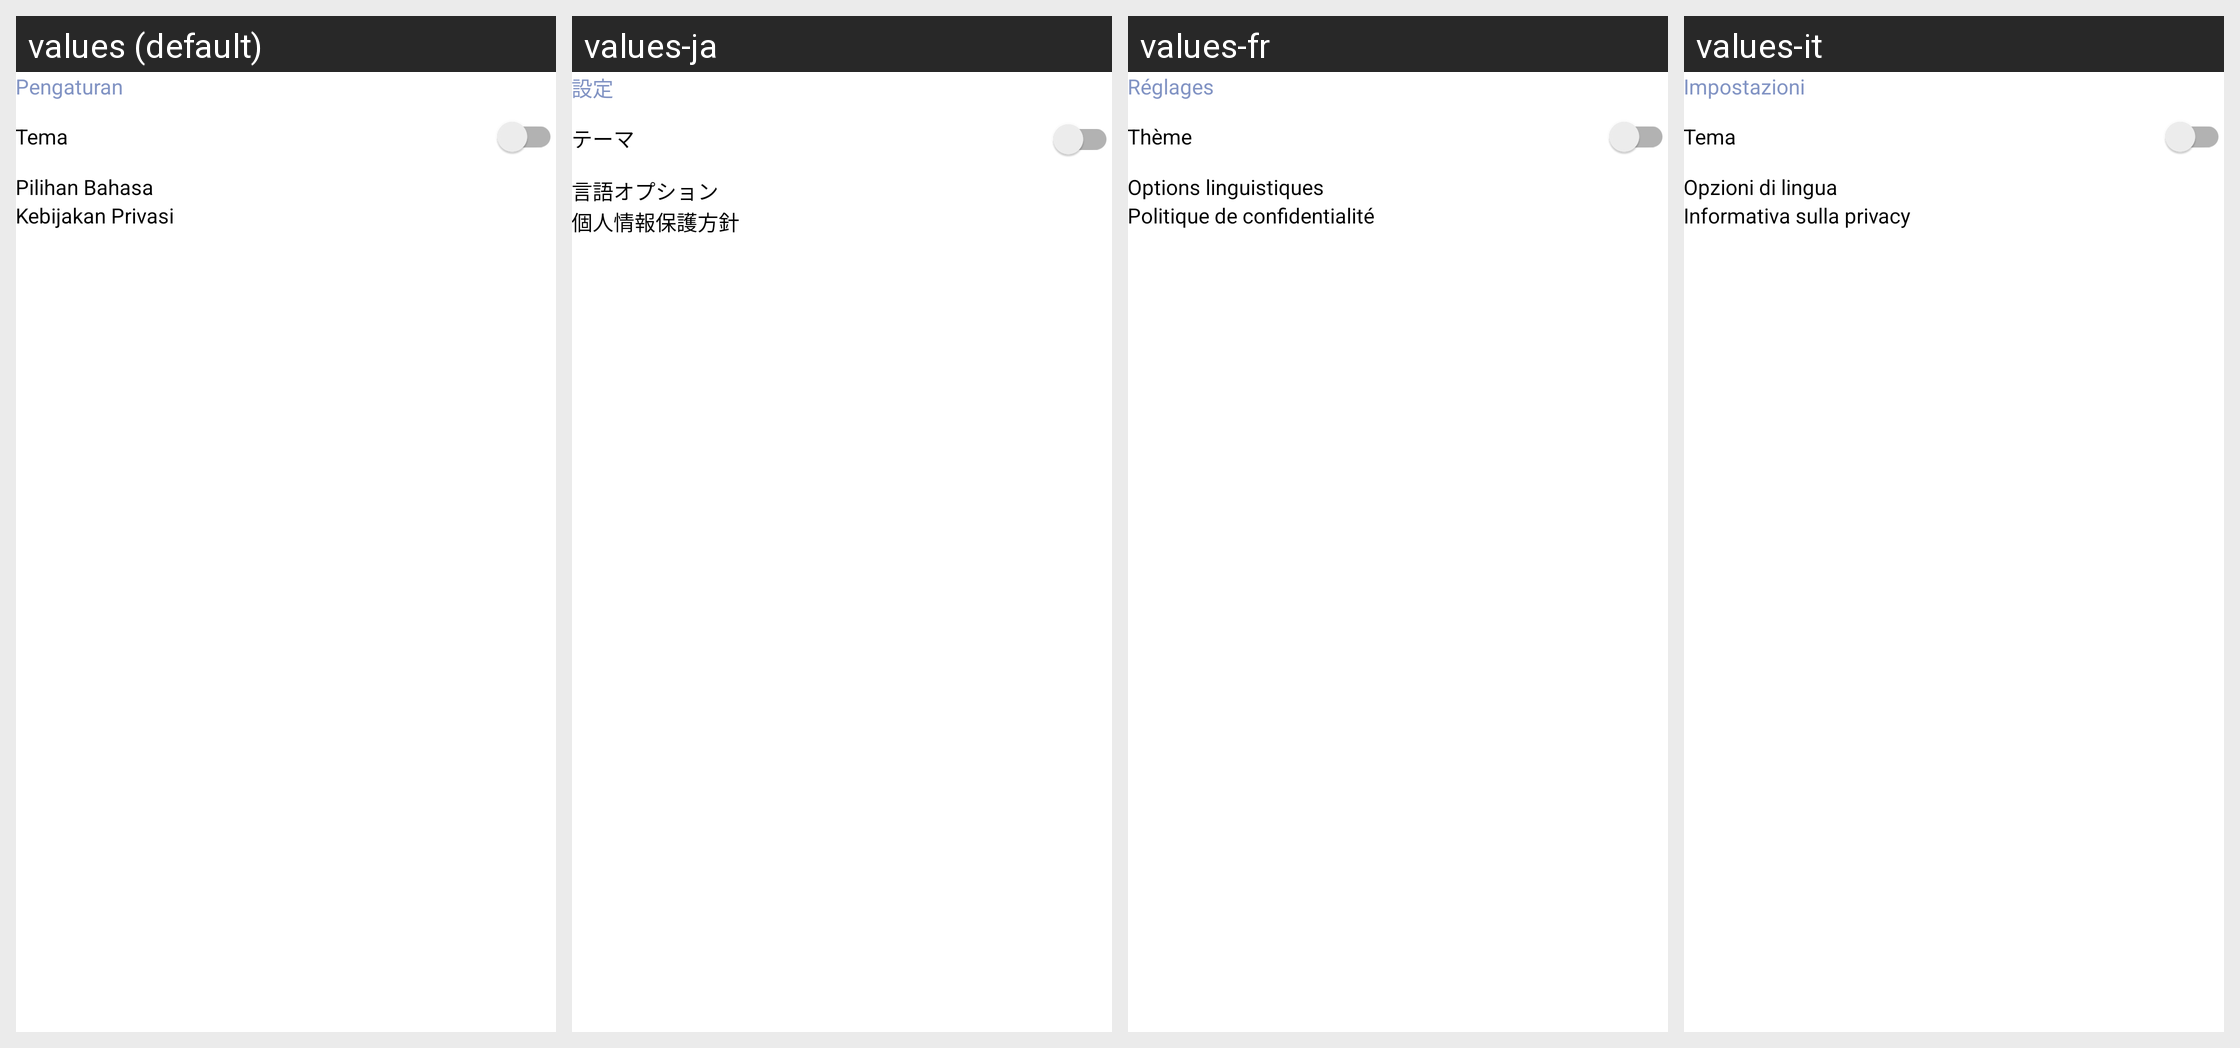

Translations of the strings shown on this Android screen, per locale in the grid:
Android screen res/layout/fragment_other.xml rendered under 4 locales, left to right: values (default), values-ja, values-fr, values-it. Device: Nexus 5 (rendered at 1080×1920; each locale shown at half size, 540×960, under a caption strip naming it); theme Theme.Notes.
Other locales in the repository, not shown: values-en, values-in.
Strings drawn on this screen, with the default value and each locale's value (text and hints the layout hard-codes, and strings that could not be matched under every locale, appear in the picture but are not listed):

pengaturan
  values: Pengaturan
  values-ja: 設定
  values-fr: Réglages
  values-it: Impostazioni

mode_gelap
  values: Tema
  values-ja: テーマ
  values-fr: Thème
  values-it: Tema

pilihan_bahasa
  values: Pilihan Bahasa
  values-ja: 言語オプション
  values-fr: Options linguistiques
  values-it: Opzioni di lingua

kebijakan_privasi
  values: Kebijakan Privasi
  values-ja: 個人情報保護方針
  values-fr: Politique de confidentialité
  values-it: Informativa sulla privacy
